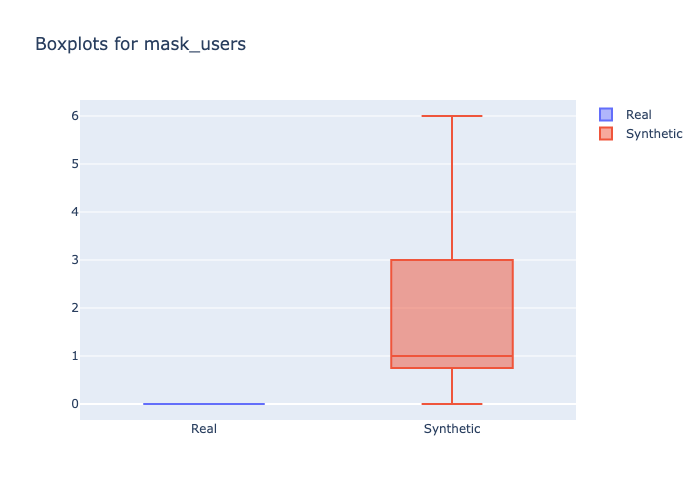

The table this chart was drawn from, first rows:
min, 1st_quantile, mean, median, 3rd_quantile, max
0.0, 0.0, 0.0, 0.0, 0.0, 0.0
0.0, 1.0, 1.586, 1.0, 2.0, 6.0
